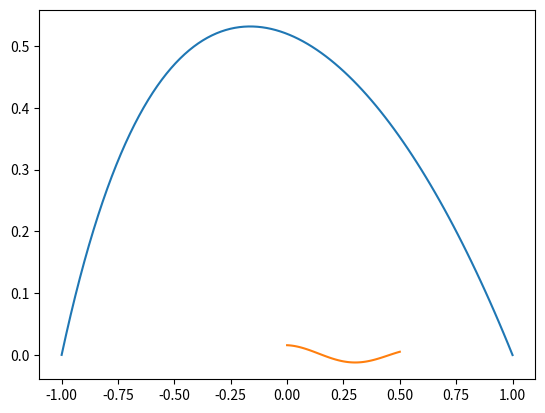

Python code for this plot:
import numpy as np
import matplotlib.pyplot as plt
import scipy.sparse.linalg as sla
from numpy import linalg as LA
from scipy.sparse.linalg import *
import scipy as sp


N=10
chebyshev_nodes=-np.cos(np.pi*(2*np.arange(1,N+1)-1)/(2*N))
print(chebyshev_nodes)
print(len(chebyshev_nodes))


#Recursively constructing Chebyshev polynomials
def chebyshev_polynomial(n,x):
    if n==0:
        return 1
    elif n==1:
        return x
    else:
        return 2*x*chebyshev_polynomial(n-1,x)-chebyshev_polynomial(n-2,x)

##Recursively constructing Chebyshev polynomial derivatives
def chebyshev_polynomial_derivative(n,x):
    if n==0:
        return 0
    elif n==1:
        return 1
    else:
        return 2*(chebyshev_polynomial(n-1,x)+x*chebyshev_polynomial_derivative(n-1,x))-chebyshev_polynomial_derivative(n-2,x)

##Recursively constructing Chebyshev polynomial second derivatives
def chebyshev_polynomial_second_derivative(n,x):
    if n==0:
        return 0
    elif n==1:
        return 0
    else:
        return 2*(2*chebyshev_polynomial_derivative(n-1,x)+x*chebyshev_polynomial_second_derivative(n-1,x))-chebyshev_polynomial_second_derivative(n-2,x)

##Constructing rational Chebyshev polynomials, which are functions C_j(x)=T_n(x)/(T_n'(x_j)*(x-x_j)) , where T_n(x) is the Chebyshev polynomial of degree n
def chebyshev_rational(n,x,j):
    arr_1=np.zeros(len(x))

    for i in range(len(arr_1)):
        if (x[i]-chebyshev_nodes[j])==0:
            arr_1[i]=1
        else:
            arr_1[i]=chebyshev_polynomial(n,x[i])/((x[i]-chebyshev_nodes[j])*chebyshev_polynomial_derivative(n,chebyshev_nodes[j]))
    return arr_1


#Linear combination of rational Chebyshev polynomials, weights are found by solving the eigenvalue problem
def chebyshev_approximation_rational(weights,x):
    func=0
    for i in range(len(weights)):
        func+=chebyshev_rational(N,x,i)*weights[i]
    return func


x=chebyshev_nodes

#Construcing second derivative matrix
Dirac_2=np.zeros((N,N))

for i in range(N):
    for j in range(N):
        if i!=j:
            x_i=x[i]
            x_j=x[j]
            term_1=x_i/(1-x_i**2)-2/(x_i-x_j)
            term_2=(-1)**(i+j)  *  np.sqrt((1-x_j**2)/(1-x_i**2))/(x_i-x_j)
            Dirac_2[i,j]=term_1*term_2
        else:
            x_i = x[i]
            x_j = x[j]
            Dirac_2[i,j]=x_j**2/((1-x_j**2)**2)-(N**2-1)/(3*(1-x_j**2))


print(Dirac_2)

#first derivative matrix
Dirac_1=np.zeros((N,N))
for i in range(N):
    for j in range(N):
        x_i = x[i]
        x_j = x[j]
        if i==j:
            Dirac_1[i,j]=1/2*x_j*(1-x_j**2)
        else:
            Dirac_1[i,j]=(-1)**(i+j)*np.sqrt((1-x_j**2)/(1-x_i**2))/(x_i-x_j)



#effective grid size
L=1000000

#constructing A matrix, so that we can extend our domain.

A=np.diag((1/L)*(1-chebyshev_nodes**2)**(3/2))
#B matrix
B=np.diag((-3/L**2)*chebyshev_nodes*(1-chebyshev_nodes**2)**(2))


#Solving ODE: y''+y-2y=-2 on [-1,1] with y(0)=0, y'(0)=0
#Note that the trivial solution does not satisfy the ODE, because of -2 on the right, if the -2 becomes a zero we obtain the trivial solution
Left_matrix_1=Dirac_2+Dirac_1-2*np.identity(N)
Right_vector_1=-2*np.ones(N)
solution_1=np.linalg.solve(Left_matrix_1,Right_vector_1)
x_domain_1=np.linspace(-1,1,100)
plt.plot(x_domain_1,chebyshev_approximation_rational(solution_1,x_domain_1))
plt.show()
#The above solution is correct!




#Solving the Particle in a box situation

#The mapping to extend the solution to the whole real line
mapping=L*chebyshev_nodes/np.sqrt((1-chebyshev_nodes**2))

#constructing potential matrix
#The potential should be infinite outside the box, so we set it to a large number
inf=10000
#width of the box is 0.5
start_x=0
end_x=0.5
pot_arr=inf*np.ones(N)
pot_arr[mapping>=start_x]=0
pot_arr[mapping>=end_x]=inf
# pot_arr=0.5*mapping**2
V=np.diag(pot_arr)


#second derivative matrix for the real line
D_2_realline=A*A*Dirac_2+B*Dirac_1


h_bar=1.0545718e-34
m=9.10938356e-31
alpha=-h_bar**2/(2*m)
Hamiltonian_TISE=alpha*D_2_realline+V


#Weights for the linear combinations are calculated by solving the eigenvalue problem
eigenval, eigenvectors =np.linalg.eig(Hamiltonian_TISE)
print("Eigenvalues:",eigenval)
print("Calculated Energy:",np.min(eigenval),np.min(eigenval.real))
weights_TISE=eigenvectors[:,0]

#Plotting the solution
x_domain_TISE=np.linspace(start_x,end_x,100)
plt.plot(x_domain_TISE,chebyshev_approximation_rational(weights_TISE,x_domain_TISE))
plt.show()

#Solution is totally wrong

